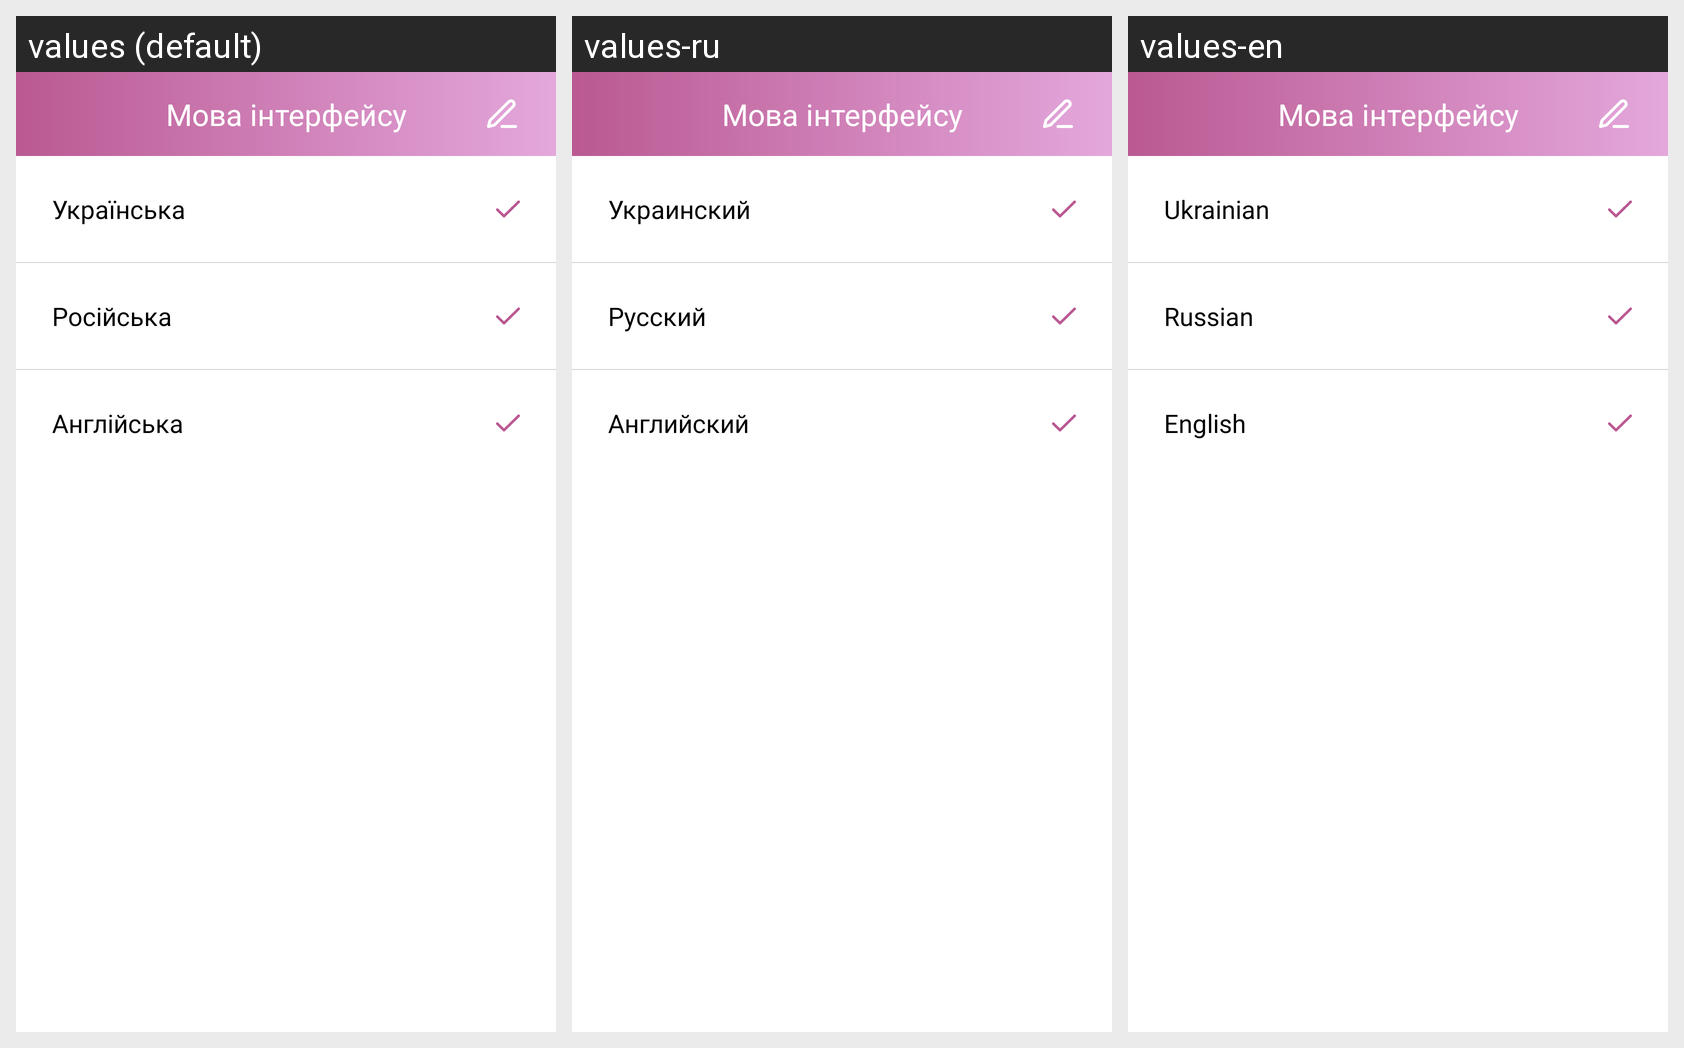

Strings drawn on this Android screen and how each of the app's shown locales translates them:
Android screen res/layout/fragment_languages.xml rendered under 3 locales, left to right: values (default), values-ru, values-en. Device: Nexus 5 (rendered at 1080×1920; each locale shown at half size, 540×960, under a caption strip naming it); theme Theme.Arterium.
Strings drawn on this screen, with the default value and each locale's value (text and hints the layout hard-codes, and strings that could not be matched under every locale, appear in the picture but are not listed):

ukrainian
  values: Українська
  values-ru: Украинский
  values-en: Ukrainian

russian
  values: Росiйська
  values-ru: Русский
  values-en: Russian

english
  values: Англiйська
  values-ru: Английский
  values-en: English

interfaces_name
  values: Мова інтерфейсу
  values-ru: Мова інтерфейсу  [not translated; the default value is used]
  values-en: Мова інтерфейсу  [not translated; the default value is used]
